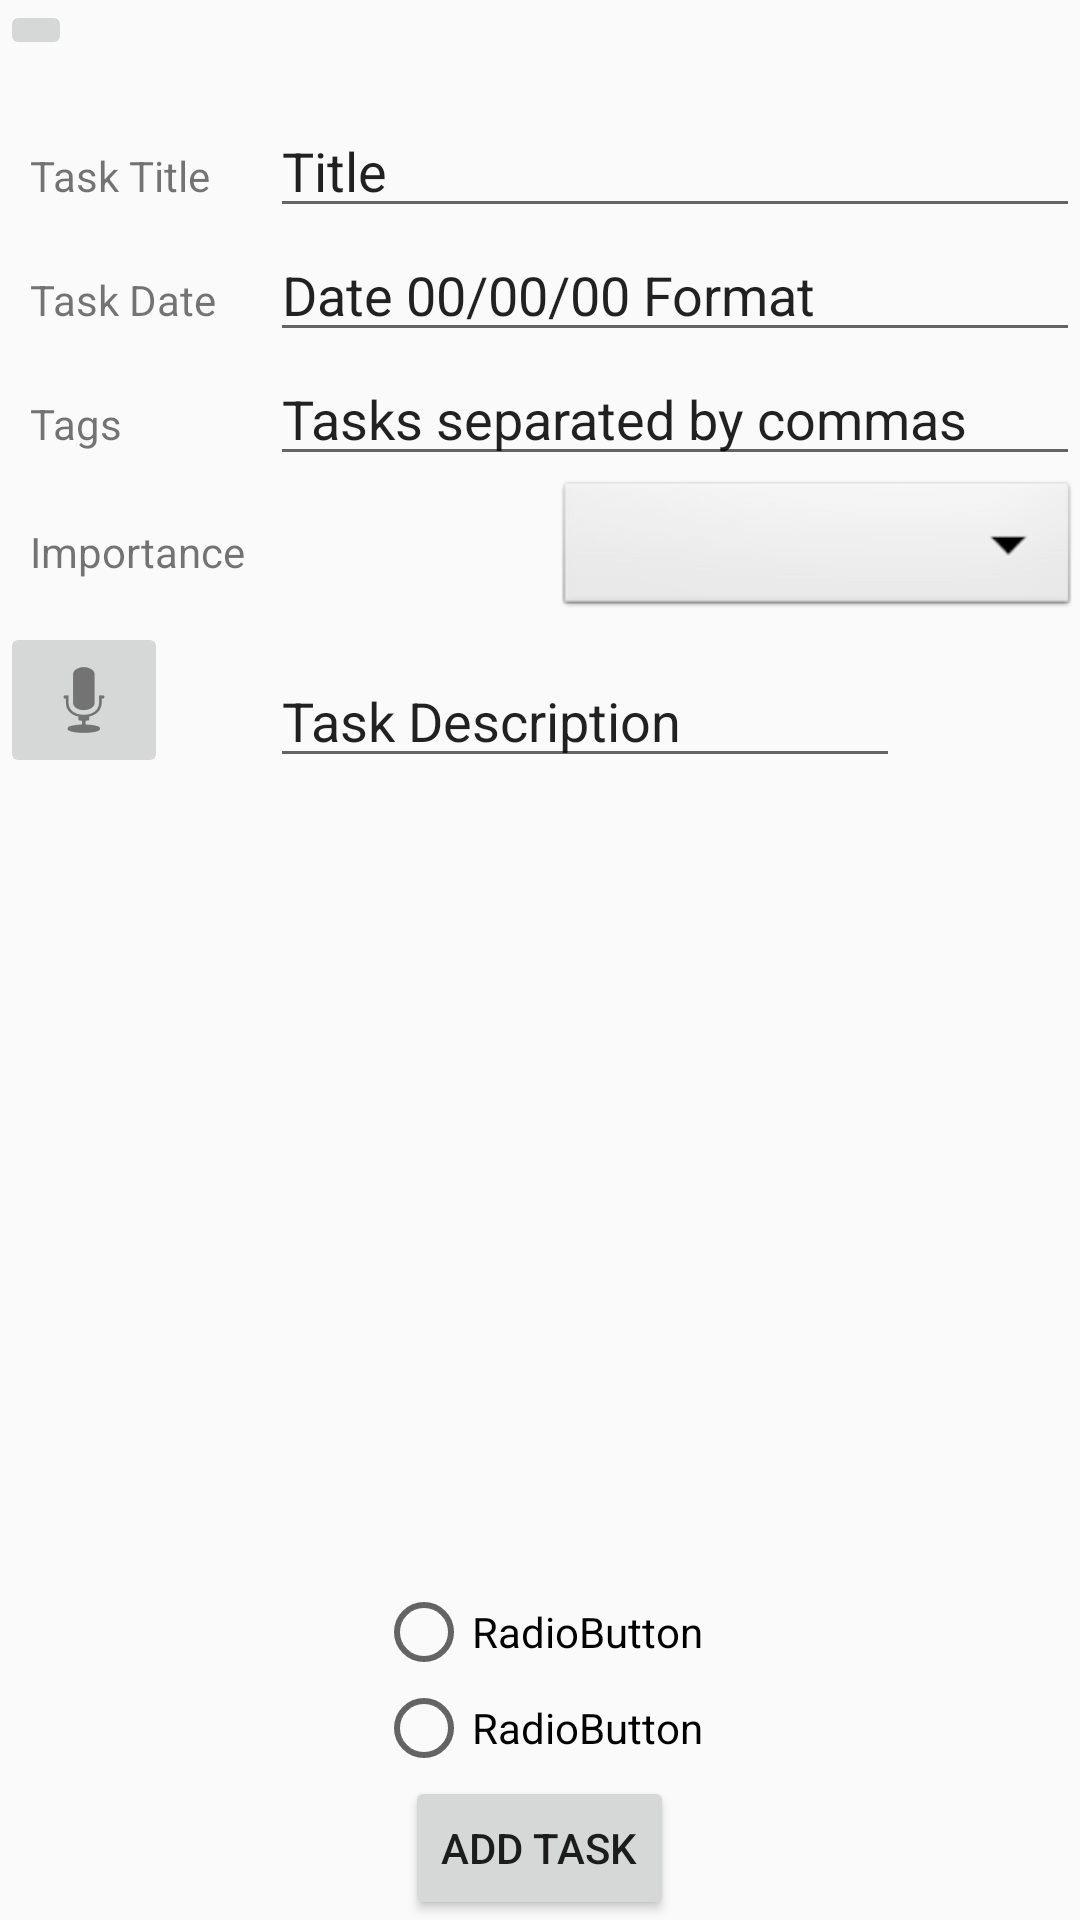

This screen was rendered from an Android layout file. Write that file and the resources it references.
<!-- AndroidManifest.xml: application theme AppTheme -->
<!-- res/layout/add_task_activity.xml -->
<?xml version="1.0" encoding="utf-8"?>
<RelativeLayout
    xmlns:android="http://schemas.android.com/apk/res/android"
    xmlns:app="http://schemas.android.com/apk/res-auto"
    android:layout_width="match_parent"
    android:layout_height="match_parent"
    android:fillViewport="true"
    >

    <ImageButton
        android:id="@+id/cancel_new_task_button"
        android:layout_width="wrap_content"
        android:layout_height="wrap_content"/>
        

    <TextView
        android:id="@+id/add_task_title"
        android:layout_width="wrap_content"
        android:layout_height="wrap_content"
        android:layout_alignStart="@+id/cancel_new_task_button"
        android:layout_below="@+id/cancel_new_task_button"
        android:layout_marginTop="29dp"
        android:layout_marginStart="10dp"
        android:text="Task Title" />

    <EditText
        android:id="@+id/add_task_title_input"
        android:layout_width="match_parent"
        android:layout_height="wrap_content"
        android:layout_marginStart="20dp"
        android:layout_alignBaseline="@+id/add_task_title"
        android:layout_alignBottom="@+id/add_task_title"
        android:layout_toEndOf="@+id/add_task_title"
        android:ems="10"
        android:inputType="textPersonName"
        android:text="Title" />

    <TextView
        android:id="@+id/add_task_date_title"
        android:layout_width="wrap_content"
        android:layout_height="wrap_content"
        android:layout_alignBaseline="@+id/add_task_date_input"
        android:layout_alignBottom="@+id/add_task_date_input"
        android:layout_alignStart="@+id/add_task_title"
        android:text="Task Date" />

    <EditText
        android:id="@+id/add_task_date_input"
        android:layout_width="wrap_content"
        android:layout_height="wrap_content"
        android:layout_alignParentEnd="true"
        android:layout_alignStart="@+id/add_task_title_input"
        android:layout_below="@+id/add_task_title_input"
        android:ems="10"
        android:inputType="date"
        android:text="Date 00/00/00 Format" />

    <TextView
        android:id="@+id/add_task_tags_title"
        android:layout_width="wrap_content"
        android:layout_height="wrap_content"
        android:layout_alignBaseline="@+id/add_task_tags_input"
        android:layout_alignBottom="@+id/add_task_tags_input"
        android:layout_alignStart="@+id/add_task_date_title"
        android:text="Tags" />

    <EditText
        android:id="@+id/add_task_tags_input"
        android:layout_width="wrap_content"
        android:layout_height="wrap_content"
        android:layout_alignParentEnd="true"
        android:layout_alignStart="@+id/add_task_date_input"
        android:layout_below="@+id/add_task_date_input"
        android:ems="10"
        android:inputType="textPersonName"
        android:text="Tasks separated by commas" />

    <TextView
        android:id="@+id/add_task_importance_title"
        android:layout_width="wrap_content"
        android:layout_height="wrap_content"
        android:layout_alignBottom="@+id/add_task_importance_dropdown"
        android:layout_alignParentStart="true"
        android:layout_marginBottom="14dp"
        android:layout_marginStart="10dp"
        android:text="Importance" />

    <Spinner
        android:id="@+id/add_task_importance_dropdown"
        android:layout_width="match_parent"
        android:layout_height="wrap_content"
        android:layout_below="@id/add_task_tags_input"
        android:layout_alignStart="@id/add_task_add_button"
        android:layout_marginStart="50dp"
        android:background="@android:drawable/btn_dropdown"
        android:spinnerMode="dropdown" />

    <EditText
        android:id="@+id/add_task_description_input"
        android:layout_width="wrap_content"
        android:layout_height="wrap_content"
        android:layout_alignBottom="@+id/add_task_audio_button"
        android:layout_alignStart="@+id/add_task_tags_input"
        android:ems="10"
        android:inputType="textMultiLine"
        android:text="Task Description" />

    <ImageButton
        android:id="@+id/add_task_audio_button"
        android:layout_width="wrap_content"
        android:layout_height="wrap_content"

        android:layout_alignParentStart="true"
        android:layout_below="@+id/add_task_importance_dropdown"
        app:srcCompat="@android:drawable/ic_btn_speak_now" />

    <Button
        android:id="@+id/add_task_add_button"
        android:layout_width="wrap_content"
        android:layout_height="wrap_content"
        android:layout_alignParentBottom="true"
        android:layout_centerHorizontal="true"
        android:text="Add Task" />

    <RadioGroup
        android:layout_width="wrap_content"
        android:layout_height="wrap_content"
        android:layout_above="@id/add_task_add_button"
        android:layout_centerHorizontal="true"
        >

        <RadioButton
            android:id="@+id/radioButton6"
            android:layout_width="wrap_content"
            android:layout_height="wrap_content"
            android:layout_alignStart="@+id/radioButton5"
            android:layout_below="@+id/radioButton5"
            android:layout_weight="1"
            android:text="RadioButton" />

        <RadioButton
            android:id="@+id/radioButton5"
            android:layout_width="wrap_content"
            android:layout_height="wrap_content"
            android:layout_weight="1"
            android:text="RadioButton" />
    </RadioGroup>

</RelativeLayout>
<!-- resources referenced by this layout -->
<resources>
  <style name="AppTheme" parent="Theme.AppCompat.Light.NoActionBar">
          
          <item name="colorPrimary">@color/colorPrimary</item>
          <item name="colorPrimaryDark">@color/colorPrimaryDark</item>
          <item name="colorAccent">@color/colorAccentBlue</item>
  
      </style>
  <color name="colorPrimary">#3f51b5</color>
  <color name="colorPrimaryDark">#303f9f</color>
  <color name="colorAccentBlue">#407fe5</color>
</resources>
